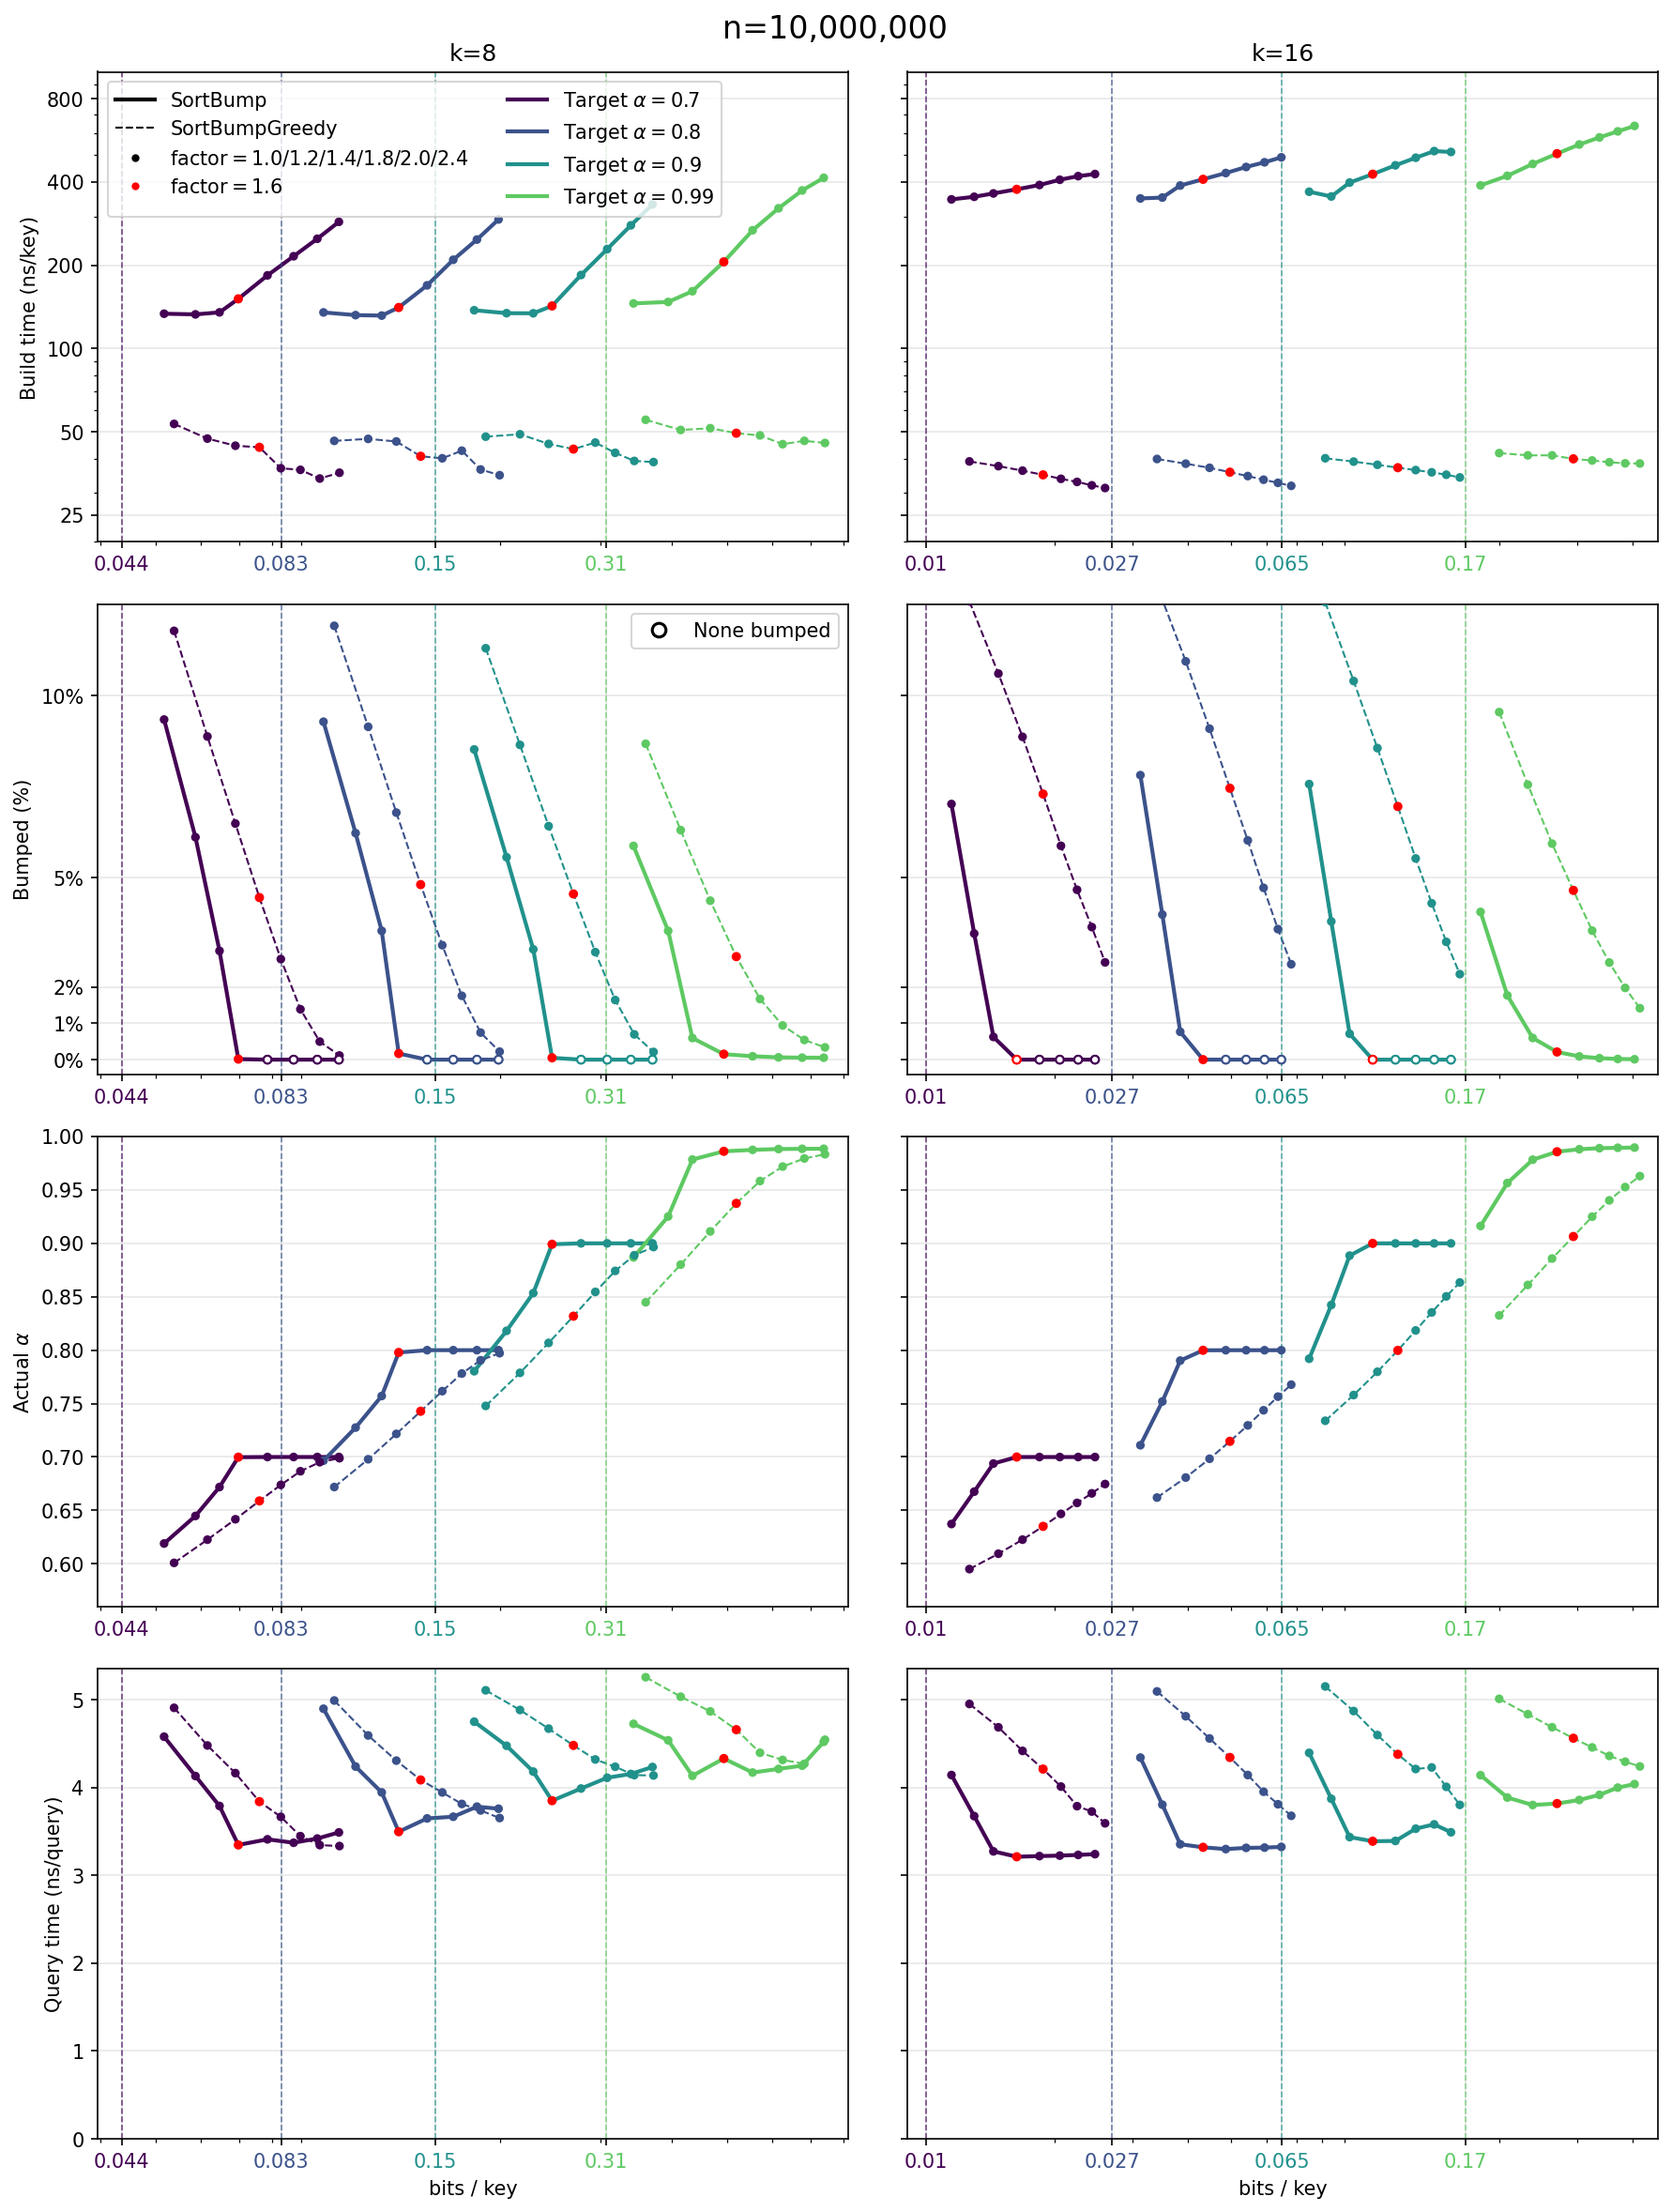

Write Python code to recreate this figure.
#!/usr/bin/env python3

from pathlib import Path
import re

import matplotlib.pyplot as plt
from matplotlib.lines import Line2D
import pandas as pd

DATASETS = [
    ("data.csv", "plot.png"),
    ("data-1e8.csv", "plot-1e8.png"),
]
ALG_PATTERN = re.compile(r"Mode::(?P<mode>\w+),\s*(?P<k>\d+)>")
METRICS = [
    ("build_ns", "Build time (ns/key)"),
    ("bumped_frac", "Bumped (%)"),
    ("actual_alpha", "Actual $\\alpha$"),
    ("loop_ns", "Query time (ns/query)"),
    # ("throughput_ns", "Throughput (ns)"),
]
LINESTYLES = {
    "SortBump": "-",
    "SortBumpGreedy": "--",
}
LINEWIDTHS = {
    "SortBump": 2.0,
    "SortBumpGreedy": 1.0,
}
LEFT_X_TICKS = [
    # 0.06,
    # 0.1,
    # 0.2,
    # 0.5,
]
RIGHT_X_TICKS = [
    # 0.02,
    # 0.04,
    # 0.1,
    # 0.3,
]
X_TICKS = [LEFT_X_TICKS, RIGHT_X_TICKS]
BUMP_TICKS = [0, 1, 2, 5, 10]
BUMP_TICK_LABELS = ["0%", "1%", "2%", "5%", "10%"]


def parse_algorithm(alg: str) -> tuple[str, int]:
    match = ALG_PATTERN.search(alg)
    if match is None:
        raise ValueError(f"Could not parse algorithm label: {alg}")
    return match.group("mode"), int(match.group("k"))


def load_data(data_path: Path) -> tuple[pd.DataFrame, pd.DataFrame]:
    df = pd.read_csv(data_path)
    parsed = df["alg"].map(parse_algorithm)
    df["mode"] = parsed.map(lambda item: item[0])
    df["k"] = parsed.map(lambda item: item[1])

    numeric_cols = [
        "n",
        "alpha",
        "factor",
        "target_bits_per_key",
        "actual_bits_per_key",
        "actual_alpha",
        "bumped_frac",
        "build_ns",
        "loop_ns",
        "throughput_ns",
    ]
    df[numeric_cols] = df[numeric_cols].apply(pd.to_numeric)
    df["loop_ns"] = df["loop_ns"] / df["n"]
    df["throughput_ns"] = df["build_ns"] / df["n"]

    lower_bounds = (
        df[df["factor"] == 1]
        .groupby(["k", "alpha"], as_index=False)["target_bits_per_key"]
        .min()
        .rename(columns={"target_bits_per_key": "lower_bound"})
    )

    median_df = (
        df.groupby(["n", "k", "mode", "alpha", "target_bits_per_key"], as_index=False)
        .agg(
            actual_bits_per_key=("actual_bits_per_key", "median"),
            bumped_frac=("bumped_frac", "median"),
            build_ns=("build_ns", "median"),
            actual_alpha=("actual_alpha", "median"),
            loop_ns=("loop_ns", "median"),
            throughput_ns=("throughput_ns", "median"),
            factor=("factor", "first"),
        )
        .sort_values(["k", "mode", "alpha", "target_bits_per_key"])
        .assign(bumped_frac=lambda frame: frame["bumped_frac"] * 100.0)
    )

    return median_df, lower_bounds


def plot_dataset(data_path: Path, output_path: Path) -> None:
    df, lower_bounds = load_data(data_path)
    k_values = sorted(df["k"].unique())
    alpha_values = sorted(df["alpha"].unique())
    alpha_colors = {
        alpha: color
        for alpha, color in zip(
            alpha_values, plt.cm.viridis(range(0, 256, 256 // len(alpha_values)))
        )
    }
    fig, axes = plt.subplots(
        len(METRICS),
        len(k_values),
        figsize=(6 * len(k_values), 4 * len(METRICS)),
        sharey="row",
        squeeze=False,
    )

    fig.suptitle(f"n={df['n'].iloc[0]:,}", fontsize=16)

    for col, k in enumerate(k_values):
        subset = df[df["k"] == k]
        lb_subset = lower_bounds[lower_bounds["k"] == k]
        x_min = min(subset["actual_bits_per_key"].min(), lb_subset["lower_bound"].min())
        x_max = subset["actual_bits_per_key"].max()
        x_limits = (x_min / 1.1, x_max * 1.1)
        row_ticks = [
            tick for tick in X_TICKS[col] if x_limits[0] <= tick <= x_limits[1]
        ]
        lb_ticks = lb_subset["lower_bound"].tolist()
        xticks = sorted(set(row_ticks + lb_ticks))
        for row, (metric, ylabel) in enumerate(METRICS):
            ax = axes[row][col]
            for (mode, alpha), group in subset.groupby(["mode", "alpha"], sort=True):
                group = group.sort_values("target_bits_per_key")
                ax.plot(
                    group["actual_bits_per_key"],
                    group[metric],
                    marker=None,
                    linewidth=LINEWIDTHS.get(mode, 2.0),
                    linestyle=LINESTYLES.get(mode, "-"),
                    color=alpha_colors[alpha],
                )
                point_colors = [
                    "red" if f == 1.6 else alpha_colors[alpha] for f in group["factor"]
                ]
                point_sizes = [
                    (
                        16
                        if metric == "bumped_frac" and value == 0
                        else 14 if factor == 1.6 else 12
                    )
                    for factor, value in zip(group["factor"], group[metric])
                ]
                zero_bump_mask = metric == "bumped_frac" and (group[metric] == 0).any()
                ax.scatter(
                    group["actual_bits_per_key"],
                    group[metric],
                    s=point_sizes,
                    color=point_colors,
                    zorder=3,
                )
                if zero_bump_mask:
                    zero_group = group[group[metric] == 0]
                    zero_colors = [
                        "red" if f == 1.6 else alpha_colors[alpha]
                        for f in zero_group["factor"]
                    ]
                    ax.scatter(
                        zero_group["actual_bits_per_key"],
                        zero_group[metric],
                        s=16,
                        facecolors="white",
                        edgecolors=zero_colors,
                        linewidths=1.0,
                        zorder=4,
                    )

            ax.set_title(f"k={k}" if row == 0 else "")
            ax.set_xlabel("bits / key" if row == len(METRICS) - 1 else "")
            ax.set_ylabel(ylabel if col == 0 else "")
            ax.set_xscale("log")
            ax.set_xlim(*x_limits)
            ax.set_xticks(xticks)
            ax.set_xticklabels([f"{tick:.2g}" for tick in xticks])
            for tick_value, tick_label in zip(xticks, ax.get_xticklabels()):
                for _, lb_row in lb_subset.iterrows():
                    if abs(tick_value - lb_row["lower_bound"]) < 1e-12:
                        tick_label.set_color(alpha_colors[lb_row["alpha"]])
                        break
            if metric == "bumped_frac":
                # ax.set_yscale("symlog", linthresh=0.1)
                ax.set_ylim(bottom=-0.4)
                ax.set_yticks(BUMP_TICKS)
                ax.set_yticklabels(BUMP_TICK_LABELS)
            elif metric == "build_ns":
                ax.set_yscale("log")
                ax.set_ylim(bottom=20, top=1000)
                ax.set_yticks([25, 50, 100, 200, 400, 800])
                ax.set_yticklabels(["25", "50", "100", "200", "400", "800"])
            elif metric == "actual_alpha":
                ax.set_ylim(bottom=0.56)
                ax.set_ylim(top=1.0)
            else:
                ax.set_ylim(bottom=0)
            ax.grid(True, alpha=0.3)

            lb_subset = lower_bounds[lower_bounds["k"] == k]
            for _, lb_row in lb_subset.iterrows():
                ax.axvline(
                    lb_row["lower_bound"],
                    color=alpha_colors[lb_row["alpha"]],
                    linewidth=0.8,
                    linestyle="--",
                    alpha=0.7,
                )

            if row == 0 and col == 0:
                mode_handles = [
                    Line2D(
                        [0],
                        [0],
                        color="black",
                        linestyle=LINESTYLES[mode],
                        linewidth=LINEWIDTHS[mode],
                        label=mode,
                    )
                    for mode in LINESTYLES
                ]
                factor_range_handle = Line2D(
                    [0],
                    [0],
                    marker="o",
                    color="w",
                    markerfacecolor="black",
                    markersize=5,
                    label="factor$= 1.0/1.2/1.4/1.8/2.0/2.4$",
                    linestyle="none",
                )
                factor_handle = Line2D(
                    [0],
                    [0],
                    marker="o",
                    color="w",
                    markerfacecolor="red",
                    markersize=5,
                    label="factor$=1.6$",
                    linestyle="none",
                )
                alpha_handles = [
                    Line2D(
                        [0],
                        [0],
                        color=alpha_colors[a],
                        linewidth=2,
                        label=f"Target $\\alpha={a:g}$",
                    )
                    for a in alpha_values
                ]
                ax.legend(
                    handles=mode_handles
                    + [factor_range_handle, factor_handle]
                    + alpha_handles,
                    ncol=2,
                    loc="upper left",
                )
            if row == 1 and col == 0:
                bumped_handle = Line2D(
                    [0],
                    [0],
                    marker="o",
                    color="black",
                    markerfacecolor="white",
                    markersize=7,
                    label="None bumped",
                    linestyle="none",
                    # s=16,
                    markeredgewidth=1.5,
                )
                ax.legend(
                    handles=[bumped_handle],
                    loc="upper right",
                )

    fig.tight_layout()
    fig.savefig(output_path, dpi=150, bbox_inches="tight")
    plt.close(fig)


def main() -> None:
    # base_path = Path(__file__).parent
    base_path = Path(".")
    for data_name, output_name in DATASETS:
        plot_dataset(base_path / data_name, base_path / output_name)


main()
